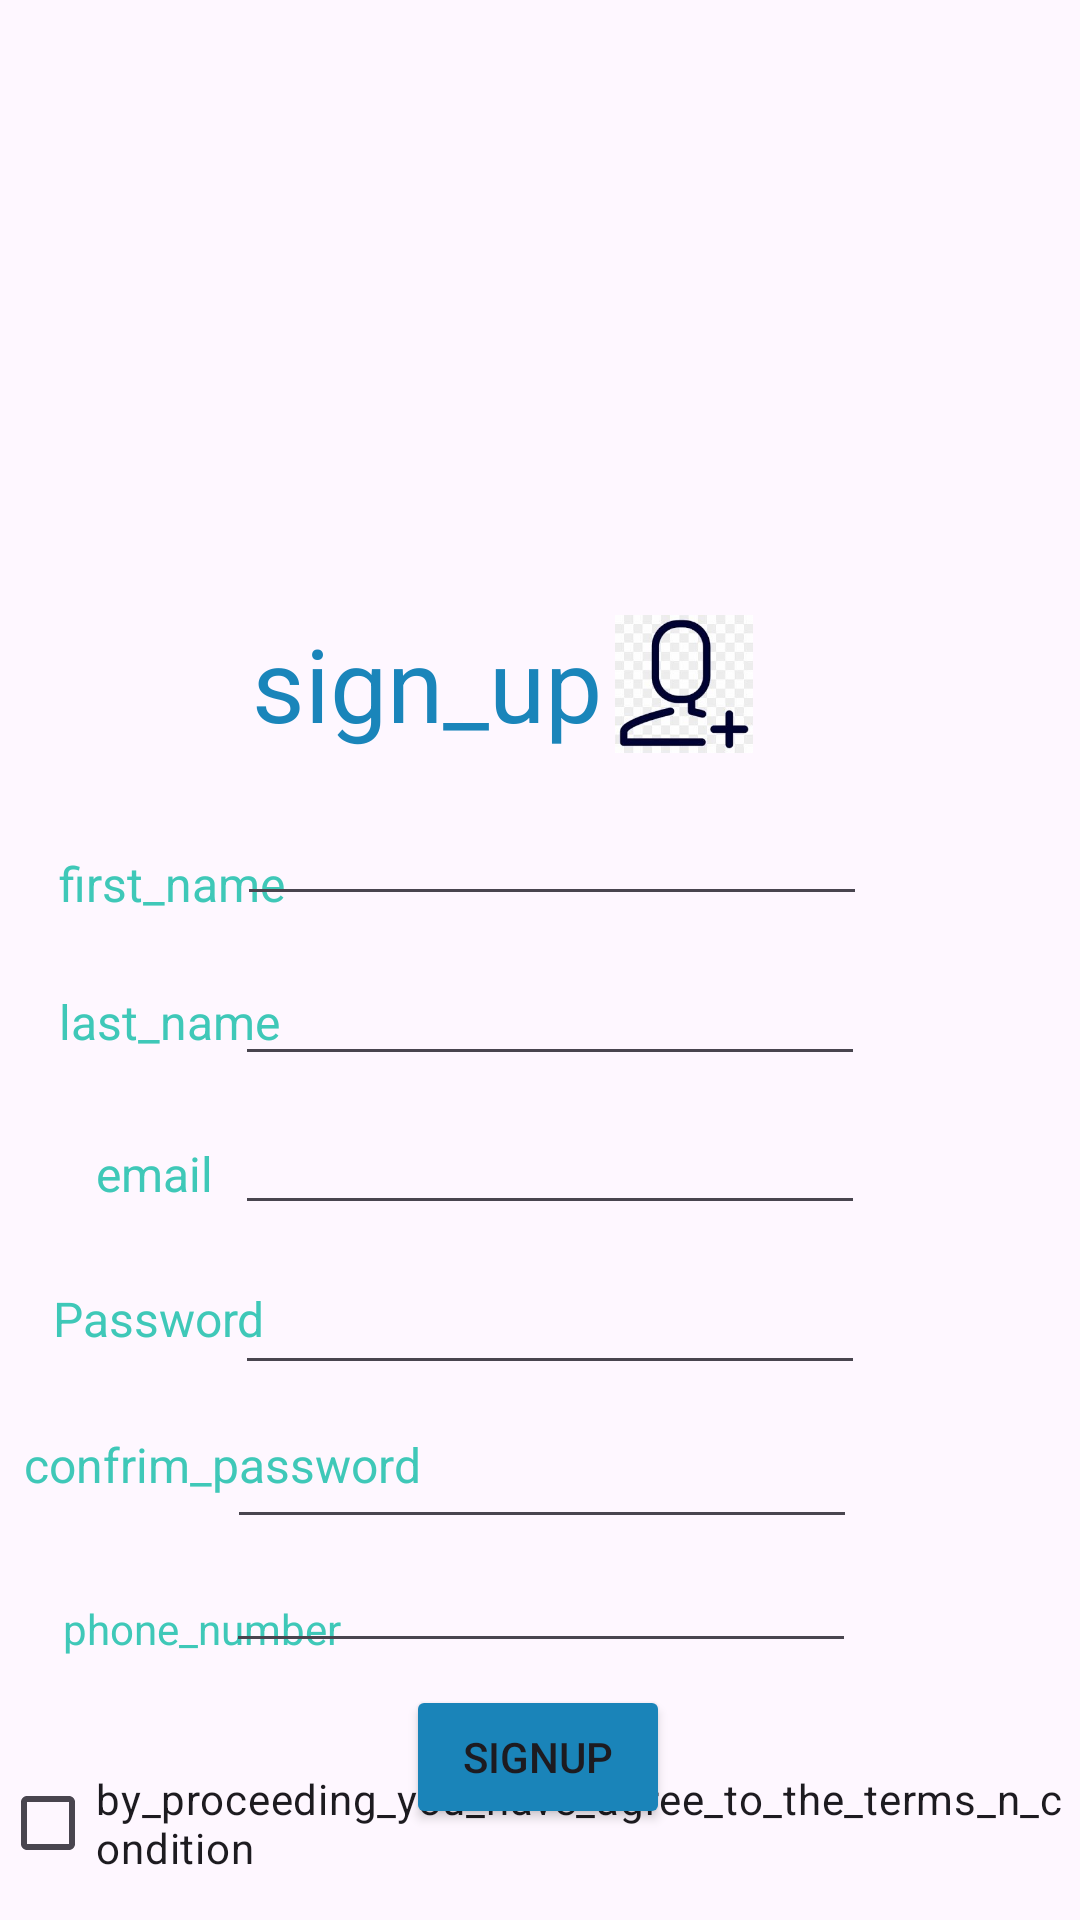

Write the Android layout XML for this screen, with the resource values it uses.
<!-- AndroidManifest.xml: application theme Theme.MobileApp_Project -->
<!-- res/layout/activity_signup.xml -->
<?xml version="1.0" encoding="utf-8"?>
<androidx.constraintlayout.widget.ConstraintLayout xmlns:android="http://schemas.android.com/apk/res/android"
    xmlns:app="http://schemas.android.com/apk/res-auto"
    xmlns:tools="http://schemas.android.com/tools"
    android:layout_width="match_parent"
    android:layout_height="match_parent"
    tools:context=".Signup">

    <ImageView
        android:id="@+id/imageView2"
        android:layout_width="wrap_content"
        android:layout_height="wrap_content"
        app:layout_constraintBottom_toBottomOf="parent"
        app:layout_constraintEnd_toEndOf="parent"
        app:layout_constraintStart_toStartOf="parent"
        app:layout_constraintTop_toTopOf="parent"
        app:layout_constraintVertical_bias="0.005"
        app:srcCompat="@drawable/medicare" />

    <TextView
        android:id="@+id/textView5"
        android:layout_width="wrap_content"
        android:layout_height="wrap_content"
        android:text="@string/sign_up"
        android:textColor="#1A85BA"
        android:textSize="34sp"
        app:layout_constraintBottom_toBottomOf="parent"
        app:layout_constraintEnd_toEndOf="parent"
        app:layout_constraintHorizontal_bias="0.345"
        app:layout_constraintStart_toStartOf="parent"
        app:layout_constraintTop_toTopOf="parent"
        app:layout_constraintVertical_bias="0.345" />

    <ImageView
        android:id="@+id/imageView3"
        android:layout_width="58dp"
        android:layout_height="46dp"
        app:layout_constraintBottom_toBottomOf="parent"
        app:layout_constraintEnd_toEndOf="parent"
        app:layout_constraintHorizontal_bias="0.659"
        app:layout_constraintStart_toStartOf="parent"
        app:layout_constraintTop_toTopOf="parent"
        app:layout_constraintVertical_bias="0.345"
        app:srcCompat="@drawable/download" />

    <TextView
        android:id="@+id/textView6"
        android:layout_width="wrap_content"
        android:layout_height="wrap_content"
        android:text="@string/first_name"
        android:textColor="#3FC8B8"
        android:textSize="16sp"
        app:layout_constraintBottom_toBottomOf="parent"
        app:layout_constraintEnd_toEndOf="parent"
        app:layout_constraintHorizontal_bias="0.069"
        app:layout_constraintStart_toStartOf="parent"
        app:layout_constraintTop_toTopOf="parent"
        app:layout_constraintVertical_bias="0.459" />

    <TextView
        android:id="@+id/textView7"
        android:layout_width="wrap_content"
        android:layout_height="wrap_content"
        android:text="@string/last_name"
        android:textColor="#3FC8B8"
        android:textSize="16sp"
        app:layout_constraintBottom_toBottomOf="parent"
        app:layout_constraintEnd_toEndOf="parent"
        app:layout_constraintHorizontal_bias="0.069"
        app:layout_constraintStart_toStartOf="parent"
        app:layout_constraintTop_toTopOf="parent"
        app:layout_constraintVertical_bias="0.533" />

    <TextView
        android:id="@+id/textView8"
        android:layout_width="wrap_content"
        android:layout_height="wrap_content"
        android:text="@string/email"
        android:textColor="#3FC8B8"
        android:textSize="16sp"
        app:layout_constraintBottom_toBottomOf="parent"
        app:layout_constraintEnd_toEndOf="parent"
        app:layout_constraintHorizontal_bias="0.1"
        app:layout_constraintStart_toStartOf="parent"
        app:layout_constraintTop_toTopOf="parent"
        app:layout_constraintVertical_bias="0.615" />

    <TextView
        android:id="@+id/textView9"
        android:layout_width="wrap_content"
        android:layout_height="wrap_content"
        android:text="@string/password"
        android:textColor="#3FC8B8"
        android:textSize="16sp"
        app:layout_constraintBottom_toBottomOf="parent"
        app:layout_constraintEnd_toEndOf="parent"
        app:layout_constraintHorizontal_bias="0.061"
        app:layout_constraintStart_toStartOf="parent"
        app:layout_constraintTop_toTopOf="parent"
        app:layout_constraintVertical_bias="0.693" />

    <TextView
        android:id="@+id/textView10"
        android:layout_width="wrap_content"
        android:layout_height="wrap_content"
        android:text="@string/confrim_password"
        android:textColor="#3FC8B8"
        android:textSize="16sp"
        app:layout_constraintBottom_toBottomOf="parent"
        app:layout_constraintEnd_toEndOf="parent"
        app:layout_constraintHorizontal_bias="0.035"
        app:layout_constraintStart_toStartOf="parent"
        app:layout_constraintTop_toTopOf="parent"
        app:layout_constraintVertical_bias="0.772" />

    <TextView
        android:id="@+id/textView11"
        android:layout_width="wrap_content"
        android:layout_height="wrap_content"
        android:text="@string/phone_number"
        android:textAllCaps="false"
        android:textColor="#3FC8B8"
        app:layout_constraintBottom_toBottomOf="parent"
        app:layout_constraintEnd_toEndOf="parent"
        app:layout_constraintHorizontal_bias="0.079"
        app:layout_constraintStart_toStartOf="parent"
        app:layout_constraintTop_toTopOf="parent"
        app:layout_constraintVertical_bias="0.859" />

    <EditText
        android:id="@+id/lname"
        android:layout_width="wrap_content"
        android:layout_height="wrap_content"
        android:ems="10"
        android:inputType="textPersonName"
        app:layout_constraintBottom_toBottomOf="parent"
        app:layout_constraintEnd_toEndOf="parent"
        app:layout_constraintHorizontal_bias="0.522"
        app:layout_constraintStart_toStartOf="parent"
        app:layout_constraintTop_toTopOf="parent"
        app:layout_constraintVertical_bias="0.53" />

    <EditText
        android:id="@+id/fname"
        android:layout_width="wrap_content"
        android:layout_height="wrap_content"
        android:ems="10"
        android:inputType="textPersonName"
        app:layout_constraintBottom_toBottomOf="parent"
        app:layout_constraintEnd_toEndOf="parent"
        app:layout_constraintHorizontal_bias="0.527"
        app:layout_constraintStart_toStartOf="parent"
        app:layout_constraintTop_toTopOf="parent"
        app:layout_constraintVertical_bias="0.441" />

    <EditText
        android:id="@+id/email"
        android:layout_width="wrap_content"
        android:layout_height="wrap_content"
        android:ems="10"
        android:inputType="textPersonName"
        app:layout_constraintBottom_toBottomOf="parent"
        app:layout_constraintEnd_toEndOf="parent"
        app:layout_constraintHorizontal_bias="0.522"
        app:layout_constraintStart_toStartOf="parent"
        app:layout_constraintTop_toTopOf="parent"
        app:layout_constraintVertical_bias="0.613" />

    <EditText
        android:id="@+id/pass"
        android:layout_width="wrap_content"
        android:layout_height="wrap_content"
        android:ems="10"
        android:inputType="textPersonName"
        app:layout_constraintBottom_toBottomOf="parent"
        app:layout_constraintEnd_toEndOf="parent"
        app:layout_constraintHorizontal_bias="0.522"
        app:layout_constraintStart_toStartOf="parent"
        app:layout_constraintTop_toTopOf="parent"
        app:layout_constraintVertical_bias="0.702" />

    <EditText
        android:id="@+id/confrimpass"
        android:layout_width="wrap_content"
        android:layout_height="wrap_content"
        android:ems="10"
        android:inputType="textPersonName"
        app:layout_constraintBottom_toBottomOf="parent"
        app:layout_constraintEnd_toEndOf="parent"
        app:layout_constraintHorizontal_bias="0.505"
        app:layout_constraintStart_toStartOf="parent"
        app:layout_constraintTop_toTopOf="parent"
        app:layout_constraintVertical_bias="0.788" />

    <EditText
        android:id="@+id/phone"
        android:layout_width="wrap_content"
        android:layout_height="wrap_content"
        android:ems="10"
        android:inputType="textPersonName"
        app:layout_constraintBottom_toBottomOf="parent"
        app:layout_constraintEnd_toEndOf="parent"
        app:layout_constraintHorizontal_bias="0.502"
        app:layout_constraintStart_toStartOf="parent"
        app:layout_constraintTop_toBottomOf="@+id/confrimpass"
        app:layout_constraintVertical_bias="0.0" />

    <Button
        android:id="@+id/signup1"
        android:layout_width="wrap_content"
        android:layout_height="wrap_content"
        android:backgroundTint="#1A84B9"
        android:onClick="onclick"
        android:text="@string/signup"
        app:layout_constraintBottom_toBottomOf="parent"
        app:layout_constraintEnd_toEndOf="parent"
        app:layout_constraintHorizontal_bias="0.498"
        app:layout_constraintStart_toStartOf="parent"
        app:layout_constraintTop_toBottomOf="@+id/phone"
        app:layout_constraintVertical_bias="0.192" />

    <CheckBox
        android:id="@+id/checkBox"
        android:layout_width="wrap_content"
        android:layout_height="wrap_content"
        android:text="@string/by_proceeding_you_have_agree_to_the_terms_n_condition"
        app:layout_constraintBottom_toBottomOf="parent"
        app:layout_constraintEnd_toEndOf="parent"
        app:layout_constraintHorizontal_bias="0.3"
        app:layout_constraintStart_toStartOf="parent"
        app:layout_constraintTop_toTopOf="parent"
        app:layout_constraintVertical_bias="0.986" />

</androidx.constraintlayout.widget.ConstraintLayout>
<!-- resources referenced by this layout -->
<resources>
  <!-- drawable download: jpeg bitmap (drawable, 9804 bytes) -->
  <string name="by_proceeding_you_have_agree_to_the_terms_n_condition">by_proceeding_you_have_agree_to_the_terms_n_condition</string>
  <string name="confrim_password">confrim_password</string>
  <string name="email">email</string>
  <string name="first_name">first_name</string>
  <string name="last_name">last_name</string>
  <string name="password">Password</string>
  <string name="phone_number">phone_number</string>
  <string name="sign_up">sign_up</string>
  <string name="signup">Signup</string>
  <style name="Theme.MobileApp_Project" parent="Base.Theme.MobileApp_Project" />
  <style name="Base.Theme.MobileApp_Project" parent="Theme.Material3.DayNight.NoActionBar">
          
          
      </style>
</resources>
